2-way image classification set "treelearning" from GitHub (saitoaryane/treelearning); label vocabulary: not tree, tree.

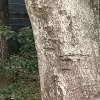
Label: tree

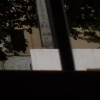
Label: not tree

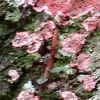
Label: tree

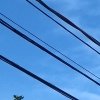
Label: not tree

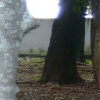
Label: not tree

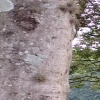
Label: tree
